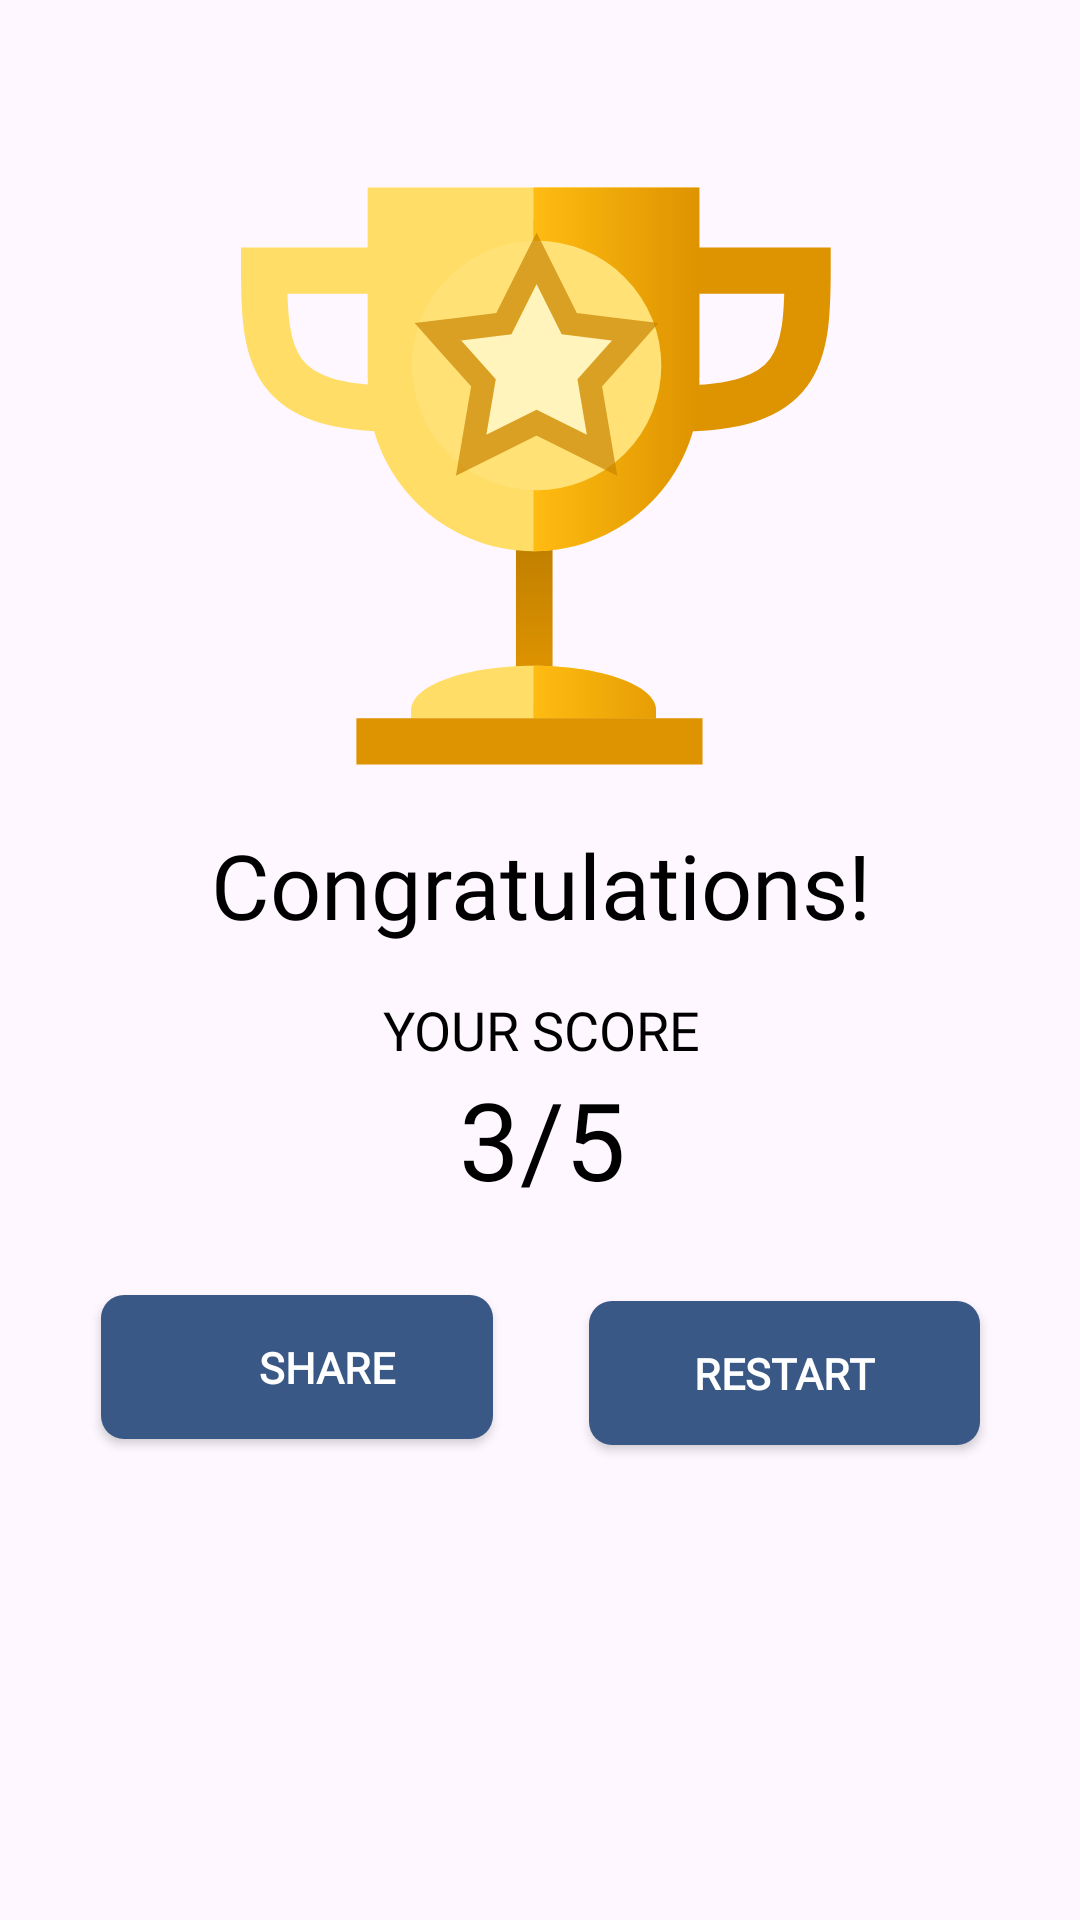

This screen was rendered from an Android layout file. Write that file and the resources it references.
<!-- AndroidManifest.xml: application theme Base.Theme.PrepNimcet -->
<!-- res/layout/activity_quiz_result.xml -->
<?xml version="1.0" encoding="utf-8"?>
<androidx.constraintlayout.widget.ConstraintLayout xmlns:android="http://schemas.android.com/apk/res/android"
    xmlns:app="http://schemas.android.com/apk/res-auto"
    xmlns:tools="http://schemas.android.com/tools"
    android:layout_width="match_parent"
    android:layout_height="match_parent"
    tools:context=".QuizResult">

    <androidx.constraintlayout.widget.ConstraintLayout
        android:layout_width="357dp"
        android:layout_height="587dp"
        android:layout_gravity="center"
        android:orientation="vertical"
        app:layout_constraintBottom_toBottomOf="parent"
        app:layout_constraintEnd_toEndOf="parent"
        app:layout_constraintStart_toStartOf="parent"
        app:layout_constraintTop_toTopOf="parent">


        <ImageView
            android:id="@+id/imageView6"
            android:layout_width="200dp"
            android:layout_height="200dp"
            android:layout_marginTop="32dp"
            app:layout_constraintEnd_toEndOf="parent"
            app:layout_constraintStart_toStartOf="parent"
            app:layout_constraintTop_toTopOf="parent"
            app:srcCompat="@drawable/ic_trophy"
            tools:ignore="VectorDrawableCompat" />

        <TextView
            android:id="@+id/textView8"
            android:layout_width="wrap_content"
            android:layout_height="wrap_content"
            android:layout_marginTop="16dp"
            android:fontFamily="@font/poppinssemibold"
            android:text="Congratulations!"
            android:textColor="@android:color/black"
            android:textSize="30sp"
            app:layout_constraintEnd_toEndOf="@+id/imageView6"
            app:layout_constraintStart_toStartOf="@+id/imageView6"
            app:layout_constraintTop_toBottomOf="@+id/imageView6" />

        <TextView
            android:id="@+id/textView9"
            android:layout_width="wrap_content"
            android:layout_height="wrap_content"
            android:layout_marginTop="16dp"
            android:fontFamily="@font/poppins"
            android:text="YOUR SCORE"
            android:textColor="@android:color/black"
            android:textSize="18sp"
            app:layout_constraintEnd_toEndOf="@+id/textView8"
            app:layout_constraintStart_toStartOf="@+id/textView8"
            app:layout_constraintTop_toBottomOf="@+id/textView8" />

        <TextView
            android:id="@+id/score"
            android:layout_width="wrap_content"
            android:layout_height="wrap_content"
            android:fontFamily="@font/poppins"
            android:text="3/5"
            android:textColor="@android:color/black"
            android:textSize="36sp"
            app:layout_constraintEnd_toEndOf="@+id/textView9"
            app:layout_constraintStart_toStartOf="@+id/textView9"
            app:layout_constraintTop_toBottomOf="@+id/textView9" />

        <androidx.appcompat.widget.AppCompatButton
            android:id="@+id/sharBtn"
            style="@style/btnSolidRounded"
            android:layout_width="0dp"
            android:layout_height="wrap_content"
            android:layout_marginStart="32dp"
            android:layout_marginTop="28dp"
            android:layout_marginEnd="16dp"
            android:drawableLeft="@drawable/ic_share"
            android:drawableTint="@color/white"
            android:paddingLeft="20dp"
            android:text="SHARE"
            android:textColor="@color/white"
            app:layout_constraintEnd_toStartOf="@+id/restaratBtn"
            app:layout_constraintStart_toStartOf="parent"
            app:layout_constraintTop_toBottomOf="@+id/score" />

        <androidx.appcompat.widget.AppCompatButton
            android:id="@+id/restaratBtn"
            style="@style/btnSolidRounded"
            android:layout_width="0dp"
            android:layout_height="wrap_content"
            android:layout_marginStart="16dp"
            android:layout_marginTop="30dp"
            android:layout_marginEnd="32dp"
            android:onClick="onClick"
            android:text="Restart"
            android:textColor="@color/white"
            app:layout_constraintEnd_toEndOf="parent"
            app:layout_constraintStart_toEndOf="@+id/sharBtn"
            app:layout_constraintTop_toBottomOf="@+id/score" />

    </androidx.constraintlayout.widget.ConstraintLayout>

</androidx.constraintlayout.widget.ConstraintLayout>
<!-- resources referenced by this layout -->
<resources>
  <color name="white">#FFFFFFFF</color>
  <!-- drawable ic_trophy: vector/xml drawable (drawable, 5044 chars, omitted) -->
  <style name="btnSolidRounded">
          <item name="android:textSize">@dimen/_15pxh</item>
          <item name="android:textColor">@color/button_fg</item>
          <item name="android:fontFamily">@font/urbanist</item>
          <item name="android:textFontWeight" tools:targetApi="p">600</item>
          <item name="android:background">@drawable/rectangle_bg_gray_900_radius_8</item>
      </style>
  <style name="Base.Theme.PrepNimcet" parent="Theme.Material3.Light.NoActionBar">
          
          <item name="colorPrimary">@color/color5</item>
          <item name="colorPrimaryVariant">@color/color5</item>
          <item name="android:statusBarColor">@color/action_bar</item>
          
      </style>
  <dimen name="_15pxh">15.0dp</dimen>
  <color name="button_fg">#F0F3FA</color>
  <!-- drawable rectangle_bg_gray_900_radius_8 (drawable) -->
  <?xml version="1.0" encoding="UTF-8"?>
  <shape android:shape="rectangle" xmlns:android="http://schemas.android.com/apk/res/android">
      <solid android:color="@color/button_bg"/>
      <corners android:radius="@dimen/_8pxh"/>
  </shape>
  <color name="color5">#628ecb</color>
  <color name="action_bar">#b1c9ef</color>
  <color name="button_bg">#395886</color>
  <dimen name="_8pxh">8.0dp</dimen>
</resources>
